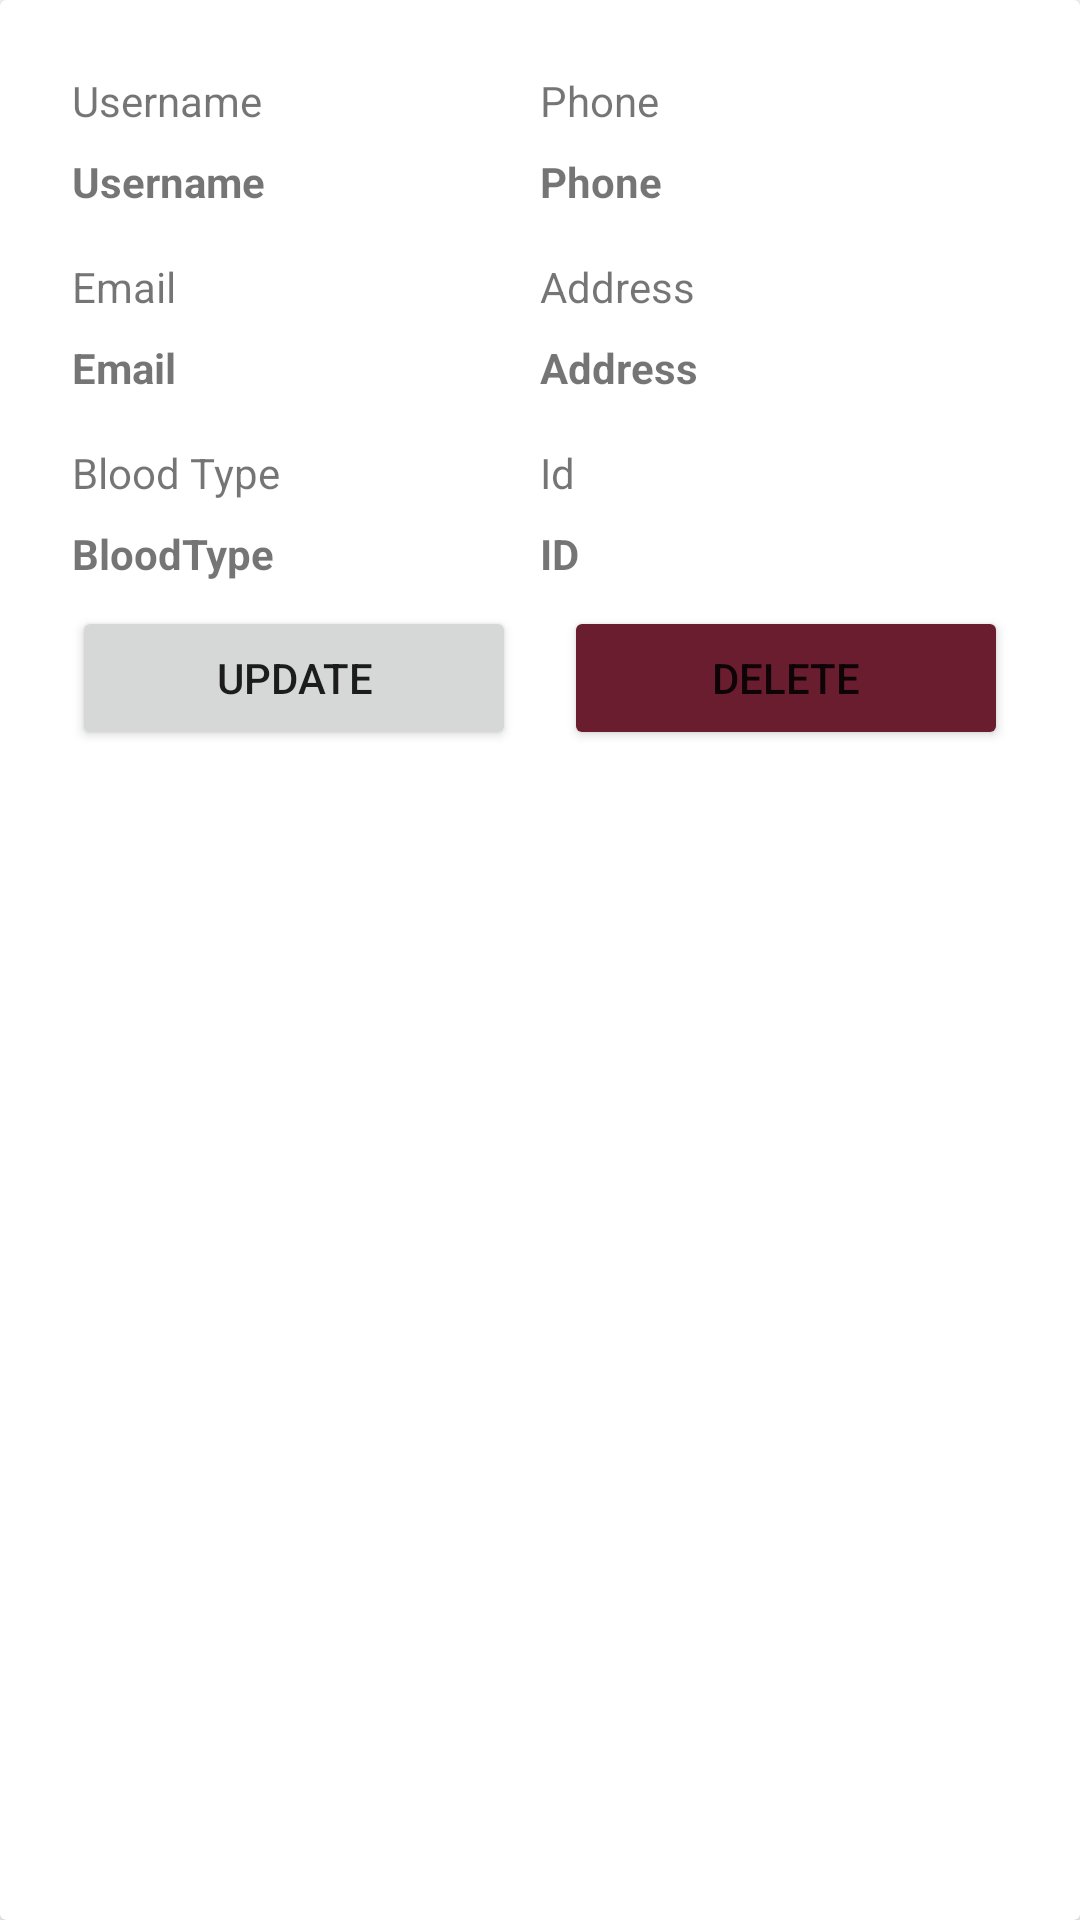

Reconstruct the res/layout file that produces this screen, plus the resources it refers to.
<!-- AndroidManifest.xml: application theme Theme.BloodDonationApplication -->
<!-- res/layout/user_item.xml -->
<?xml version="1.0" encoding="utf-8"?>
<androidx.cardview.widget.CardView xmlns:android="http://schemas.android.com/apk/res/android"
    android:layout_width="match_parent"
    android:layout_height="wrap_content"
    android:layout_margin="8dp"
    android:elevation="8dp">

    <androidx.appcompat.widget.LinearLayoutCompat
        android:layout_width="match_parent"
        android:layout_height="wrap_content"
        android:layout_margin="8dp"
        android:orientation="vertical"
        android:padding="16dp">

        <androidx.appcompat.widget.LinearLayoutCompat
            android:layout_width="match_parent"
            android:layout_height="wrap_content"
            android:orientation="horizontal">

            <TextView
                android:layout_width="0dp"
                android:layout_height="wrap_content"
                android:layout_weight="1"
                android:text="Username" />

            <TextView
                android:layout_width="0dp"
                android:layout_height="wrap_content"
                android:layout_weight="1"
                android:text="Phone" />
        </androidx.appcompat.widget.LinearLayoutCompat>

        <androidx.appcompat.widget.LinearLayoutCompat
            android:layout_width="match_parent"
            android:layout_height="wrap_content"
            android:layout_marginTop="8dp"
            android:orientation="horizontal">

            <TextView
                android:id="@+id/tv_username"
                android:layout_width="0dp"
                android:layout_height="wrap_content"
                android:layout_weight="1"
                android:text="Username"
                android:textStyle="bold" />

            <TextView
                android:id="@+id/tv_phone"
                android:layout_width="0dp"
                android:layout_height="wrap_content"
                android:layout_weight="1"
                android:text="Phone"
                android:textStyle="bold" />
        </androidx.appcompat.widget.LinearLayoutCompat>

        <androidx.appcompat.widget.LinearLayoutCompat
            android:layout_width="match_parent"
            android:layout_height="wrap_content"
            android:layout_marginTop="16dp"
            android:orientation="horizontal">

            <TextView
                android:layout_width="0dp"
                android:layout_height="wrap_content"
                android:layout_weight="1"
                android:text="Email" />

            <TextView
                android:layout_width="0dp"
                android:layout_height="wrap_content"
                android:layout_weight="1"
                android:text="Address" />
        </androidx.appcompat.widget.LinearLayoutCompat>

        <androidx.appcompat.widget.LinearLayoutCompat
            android:layout_width="match_parent"
            android:layout_height="wrap_content"
            android:layout_marginTop="8dp"
            android:orientation="horizontal">

            <TextView
                android:id="@+id/tv_email"
                android:layout_width="0dp"
                android:layout_height="wrap_content"
                android:layout_weight="1"
                android:text="Email"
                android:textStyle="bold" />

            <TextView
                android:id="@+id/tv_address"
                android:layout_width="0dp"
                android:layout_height="wrap_content"
                android:layout_weight="1"
                android:text="Address"
                android:textStyle="bold" />
        </androidx.appcompat.widget.LinearLayoutCompat>

        <androidx.appcompat.widget.LinearLayoutCompat
            android:layout_width="match_parent"
            android:layout_height="wrap_content"
            android:layout_marginTop="16dp"
            android:orientation="horizontal">

            <TextView
                android:layout_width="0dp"
                android:layout_height="wrap_content"
                android:layout_weight="1"
                android:text="Blood Type" />

            <TextView
                android:layout_width="0dp"
                android:layout_height="wrap_content"
                android:layout_weight="1"
                android:text="Id" />
        </androidx.appcompat.widget.LinearLayoutCompat>

        <androidx.appcompat.widget.LinearLayoutCompat
            android:layout_width="match_parent"
            android:layout_height="wrap_content"
            android:layout_marginTop="8dp"
            android:orientation="horizontal">

            <TextView
                android:id="@+id/tv_blood_type"
                android:layout_width="0dp"
                android:layout_height="wrap_content"
                android:layout_weight="1"
                android:text="BloodType"
                android:textStyle="bold" />
            <TextView
                android:id="@+id/tv_id"
                android:layout_width="0dp"
                android:layout_height="wrap_content"
                android:layout_weight="1"
                android:text="ID"
                android:textStyle="bold" />
        </androidx.appcompat.widget.LinearLayoutCompat>

    <androidx.appcompat.widget.LinearLayoutCompat
        android:layout_width="match_parent"
        android:layout_height="wrap_content"
        android:layout_marginTop="8dp"
        android:orientation="horizontal">

        <Button
            android:layout_weight="1"
            android:id="@+id/btn_update"
            android:layout_width="0dp"
            android:layout_marginRight="8dp"
            android:layout_height="wrap_content"
            android:text="Update"/>
        <Button
            android:layout_weight="1"
            android:id="@+id/btn_del"
            android:layout_width="0dp"
            android:layout_marginLeft="8dp"
            android:backgroundTint="@color/light_red"
            android:layout_height="wrap_content"
            android:text="DELETE"/>

    </androidx.appcompat.widget.LinearLayoutCompat>


    </androidx.appcompat.widget.LinearLayoutCompat>
</androidx.cardview.widget.CardView>
<!-- resources referenced by this layout -->
<resources>
  <color name="light_red">#6A1D2F</color>
  <style name="Theme.BloodDonationApplication" parent="Theme.MaterialComponents.DayNight.DarkActionBar">
          
          <item name="colorPrimary">@color/purple_500</item>
          <item name="colorPrimaryVariant">@color/purple_700</item>
          <item name="colorOnPrimary">@color/white</item>
          
          <item name="colorSecondary">@color/teal_200</item>
          <item name="colorSecondaryVariant">@color/teal_700</item>
          <item name="colorOnSecondary">@color/black</item>
          
          <item name="android:statusBarColor" tools:targetApi="l">?attr/colorPrimaryVariant</item>
          
      </style>
  <color name="purple_500">#FF6200EE</color>
  <color name="purple_700">#FF3700B3</color>
  <color name="white">#FFFFFFFF</color>
  <color name="teal_200">#FF03DAC5</color>
  <color name="teal_700">#FF018786</color>
  <color name="black">#FF000000</color>
</resources>
